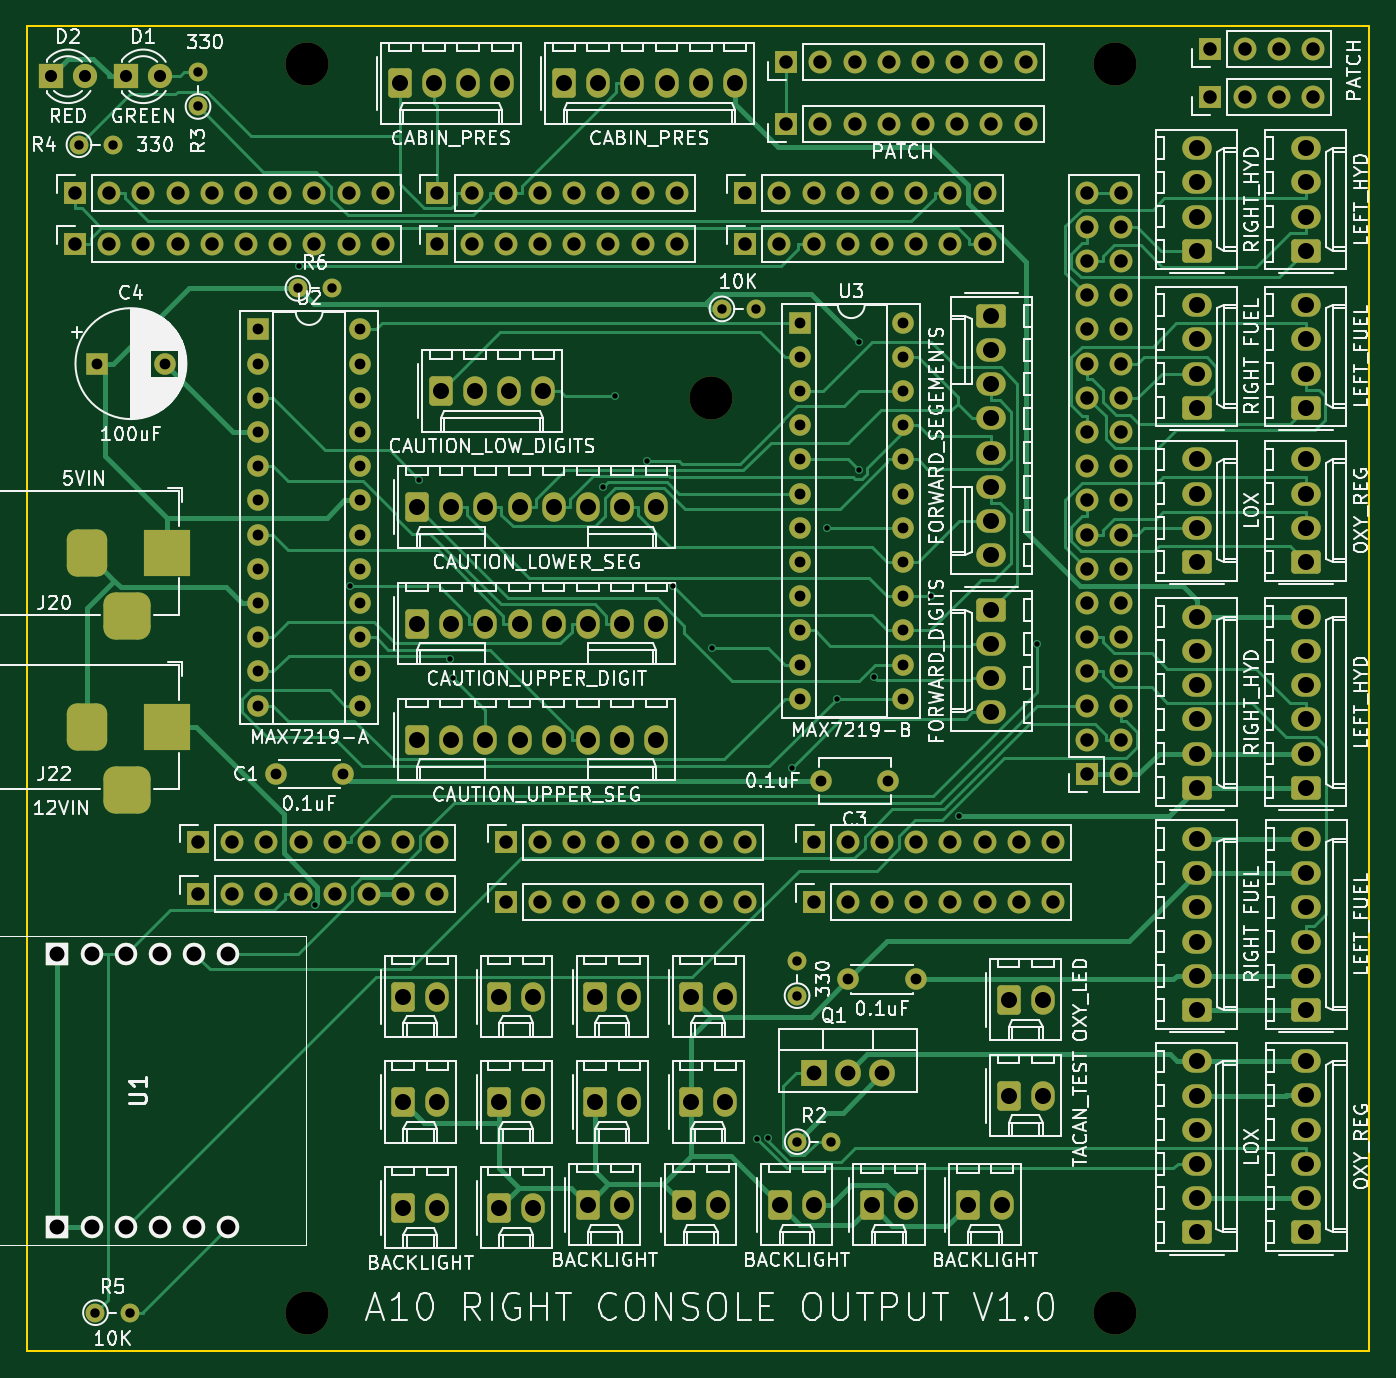
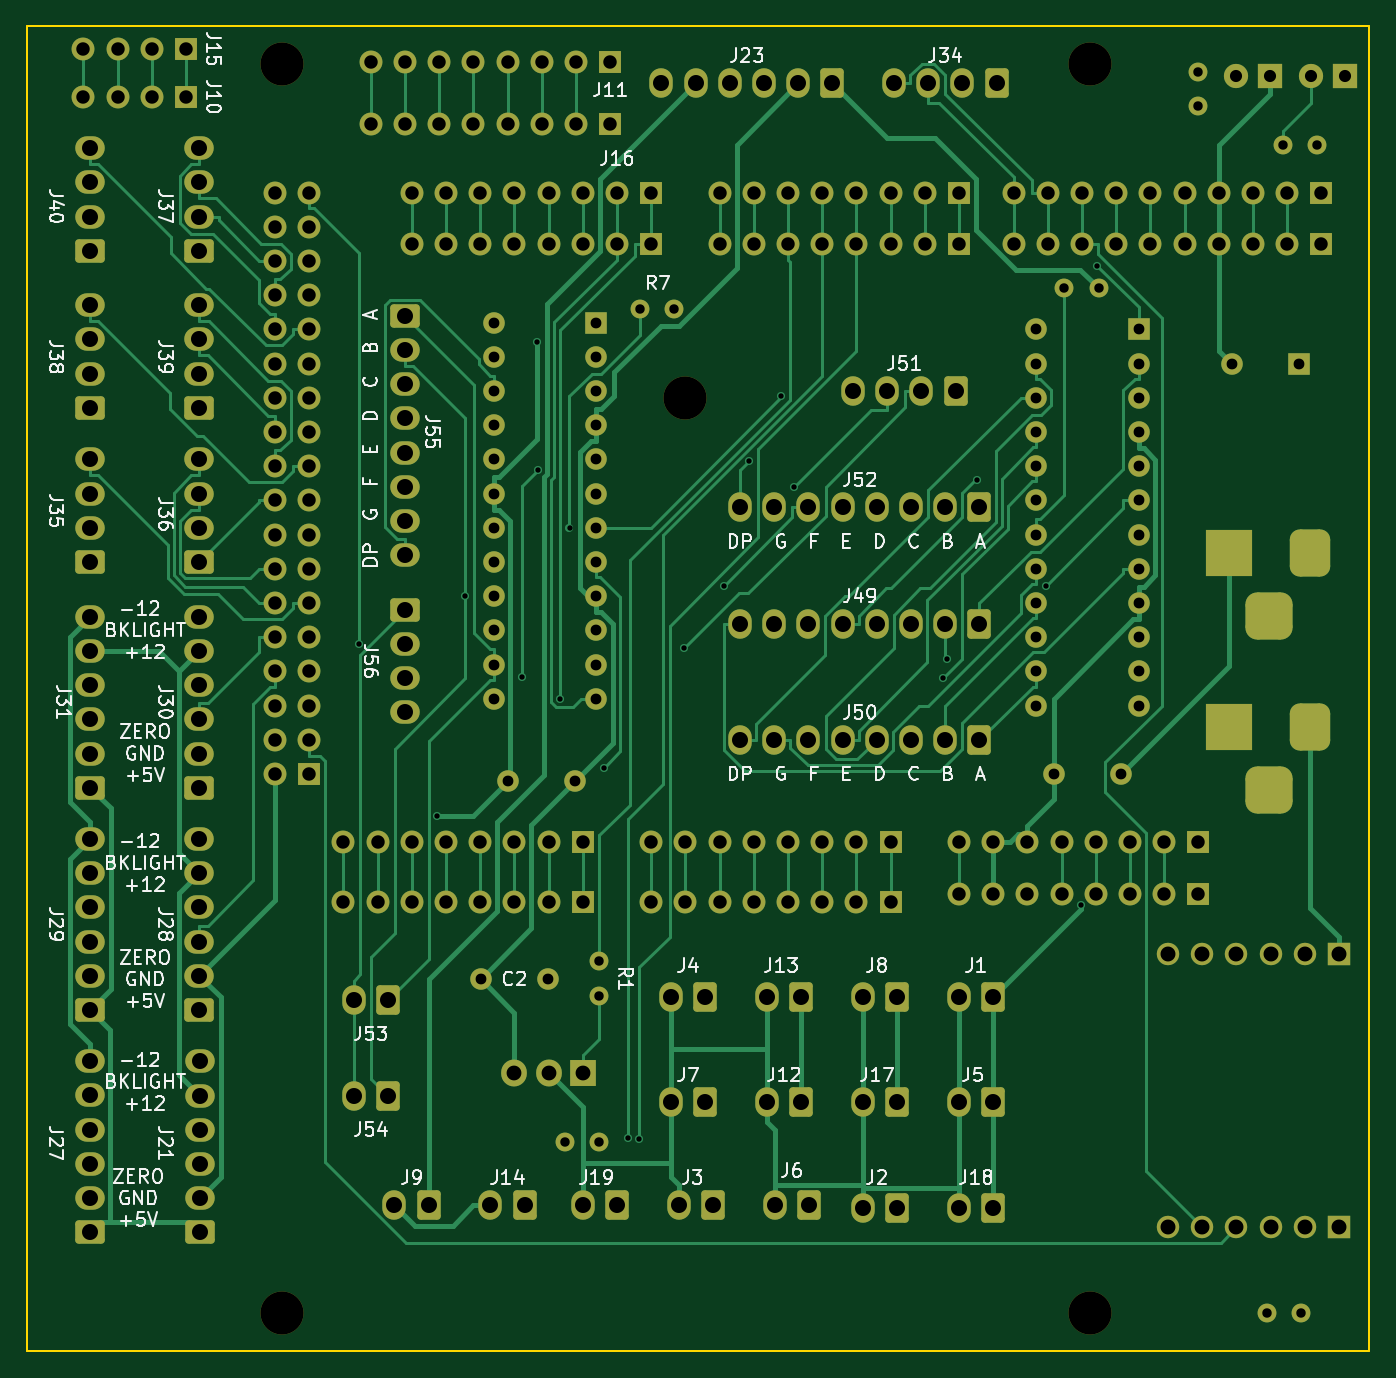
Circuit board: 11 layer files. Board 99.7 x 98.4 mm.
- bottom_copper: Right Console Output-B_Cu.gbr (59408 bytes)
- bottom_mask: Right Console Output-B_Mask.gbr (14318 bytes)
- paste: Right Console Output-B_Paste.gbr (475 bytes)
- bottom_silk: Right Console Output-B_Silkscreen.gbr (56955 bytes)
- outline: Right Console Output-Edge_Cuts.gbr (709 bytes)
- top_copper: Right Console Output-F_Cu.gbr (60390 bytes)
- top_mask: Right Console Output-F_Mask.gbr (14318 bytes)
- paste: Right Console Output-F_Paste.gbr (475 bytes)
- top_silk: Right Console Output-F_Silkscreen.gbr (158896 bytes)
- drill: Right Console Output-NPTH.drl (443 bytes)
- drill: Right Console Output-PTH.drl (7829 bytes)

=== bottom_copper: Right Console Output-B_Cu.gbr (59408 bytes, source omitted) ===
=== bottom_mask: Right Console Output-B_Mask.gbr (14318 bytes, source omitted) ===
=== paste: Right Console Output-B_Paste.gbr ===
%TF.GenerationSoftware,KiCad,Pcbnew,(6.0.7-1)-1*%
%TF.CreationDate,2023-10-29T12:02:15+10:00*%
%TF.ProjectId,Right Console Output,52696768-7420-4436-9f6e-736f6c65204f,rev?*%
%TF.SameCoordinates,Original*%
%TF.FileFunction,Paste,Bot*%
%TF.FilePolarity,Positive*%
%FSLAX46Y46*%
G04 Gerber Fmt 4.6, Leading zero omitted, Abs format (unit mm)*
G04 Created by KiCad (PCBNEW (6.0.7-1)-1) date 2023-10-29 12:02:15*
%MOMM*%
%LPD*%
G01*
G04 APERTURE LIST*
G04 APERTURE END LIST*
M02*

=== bottom_silk: Right Console Output-B_Silkscreen.gbr (56955 bytes, source omitted) ===
=== outline: Right Console Output-Edge_Cuts.gbr ===
%TF.GenerationSoftware,KiCad,Pcbnew,(6.0.7-1)-1*%
%TF.CreationDate,2023-10-29T12:02:16+10:00*%
%TF.ProjectId,Right Console Output,52696768-7420-4436-9f6e-736f6c65204f,rev?*%
%TF.SameCoordinates,Original*%
%TF.FileFunction,Profile,NP*%
%FSLAX46Y46*%
G04 Gerber Fmt 4.6, Leading zero omitted, Abs format (unit mm)*
G04 Created by KiCad (PCBNEW (6.0.7-1)-1) date 2023-10-29 12:02:16*
%MOMM*%
%LPD*%
G01*
G04 APERTURE LIST*
%TA.AperFunction,Profile*%
%ADD10C,0.150000*%
%TD*%
G04 APERTURE END LIST*
D10*
X115240000Y-36817500D02*
X214935000Y-36817500D01*
X214935000Y-36817500D02*
X214935000Y-135242500D01*
X214935000Y-135242500D02*
X115240000Y-135242500D01*
X115240000Y-135242500D02*
X115240000Y-36817500D01*
M02*

=== top_copper: Right Console Output-F_Cu.gbr (60390 bytes, source omitted) ===
=== top_mask: Right Console Output-F_Mask.gbr (14318 bytes, source omitted) ===
=== paste: Right Console Output-F_Paste.gbr ===
%TF.GenerationSoftware,KiCad,Pcbnew,(6.0.7-1)-1*%
%TF.CreationDate,2023-10-29T12:02:15+10:00*%
%TF.ProjectId,Right Console Output,52696768-7420-4436-9f6e-736f6c65204f,rev?*%
%TF.SameCoordinates,Original*%
%TF.FileFunction,Paste,Top*%
%TF.FilePolarity,Positive*%
%FSLAX46Y46*%
G04 Gerber Fmt 4.6, Leading zero omitted, Abs format (unit mm)*
G04 Created by KiCad (PCBNEW (6.0.7-1)-1) date 2023-10-29 12:02:15*
%MOMM*%
%LPD*%
G01*
G04 APERTURE LIST*
G04 APERTURE END LIST*
M02*

=== top_silk: Right Console Output-F_Silkscreen.gbr (158896 bytes, source omitted) ===
=== drill: Right Console Output-NPTH.drl ===
M48
; DRILL file {KiCad (6.0.7-1)-1} date Sunday, 29 October 2023 at 12:02:19 pm
; FORMAT={-:-/ absolute / metric / decimal}
; #@! TF.CreationDate,2023-10-29T12:02:19+10:00
; #@! TF.GenerationSoftware,Kicad,Pcbnew,(6.0.7-1)-1
; #@! TF.FileFunction,NonPlated,1,2,NPTH
FMAT,2
METRIC
; #@! TA.AperFunction,NonPlated,NPTH,ComponentDrill
T1C3.200
%
G90
G05
T1
X136.02Y-39.675
X136.02Y-132.385
X166.04Y-64.44
X196.02Y-39.675
X196.02Y-132.385
T0
M30

=== drill: Right Console Output-PTH.drl (7829 bytes, source omitted) ===
